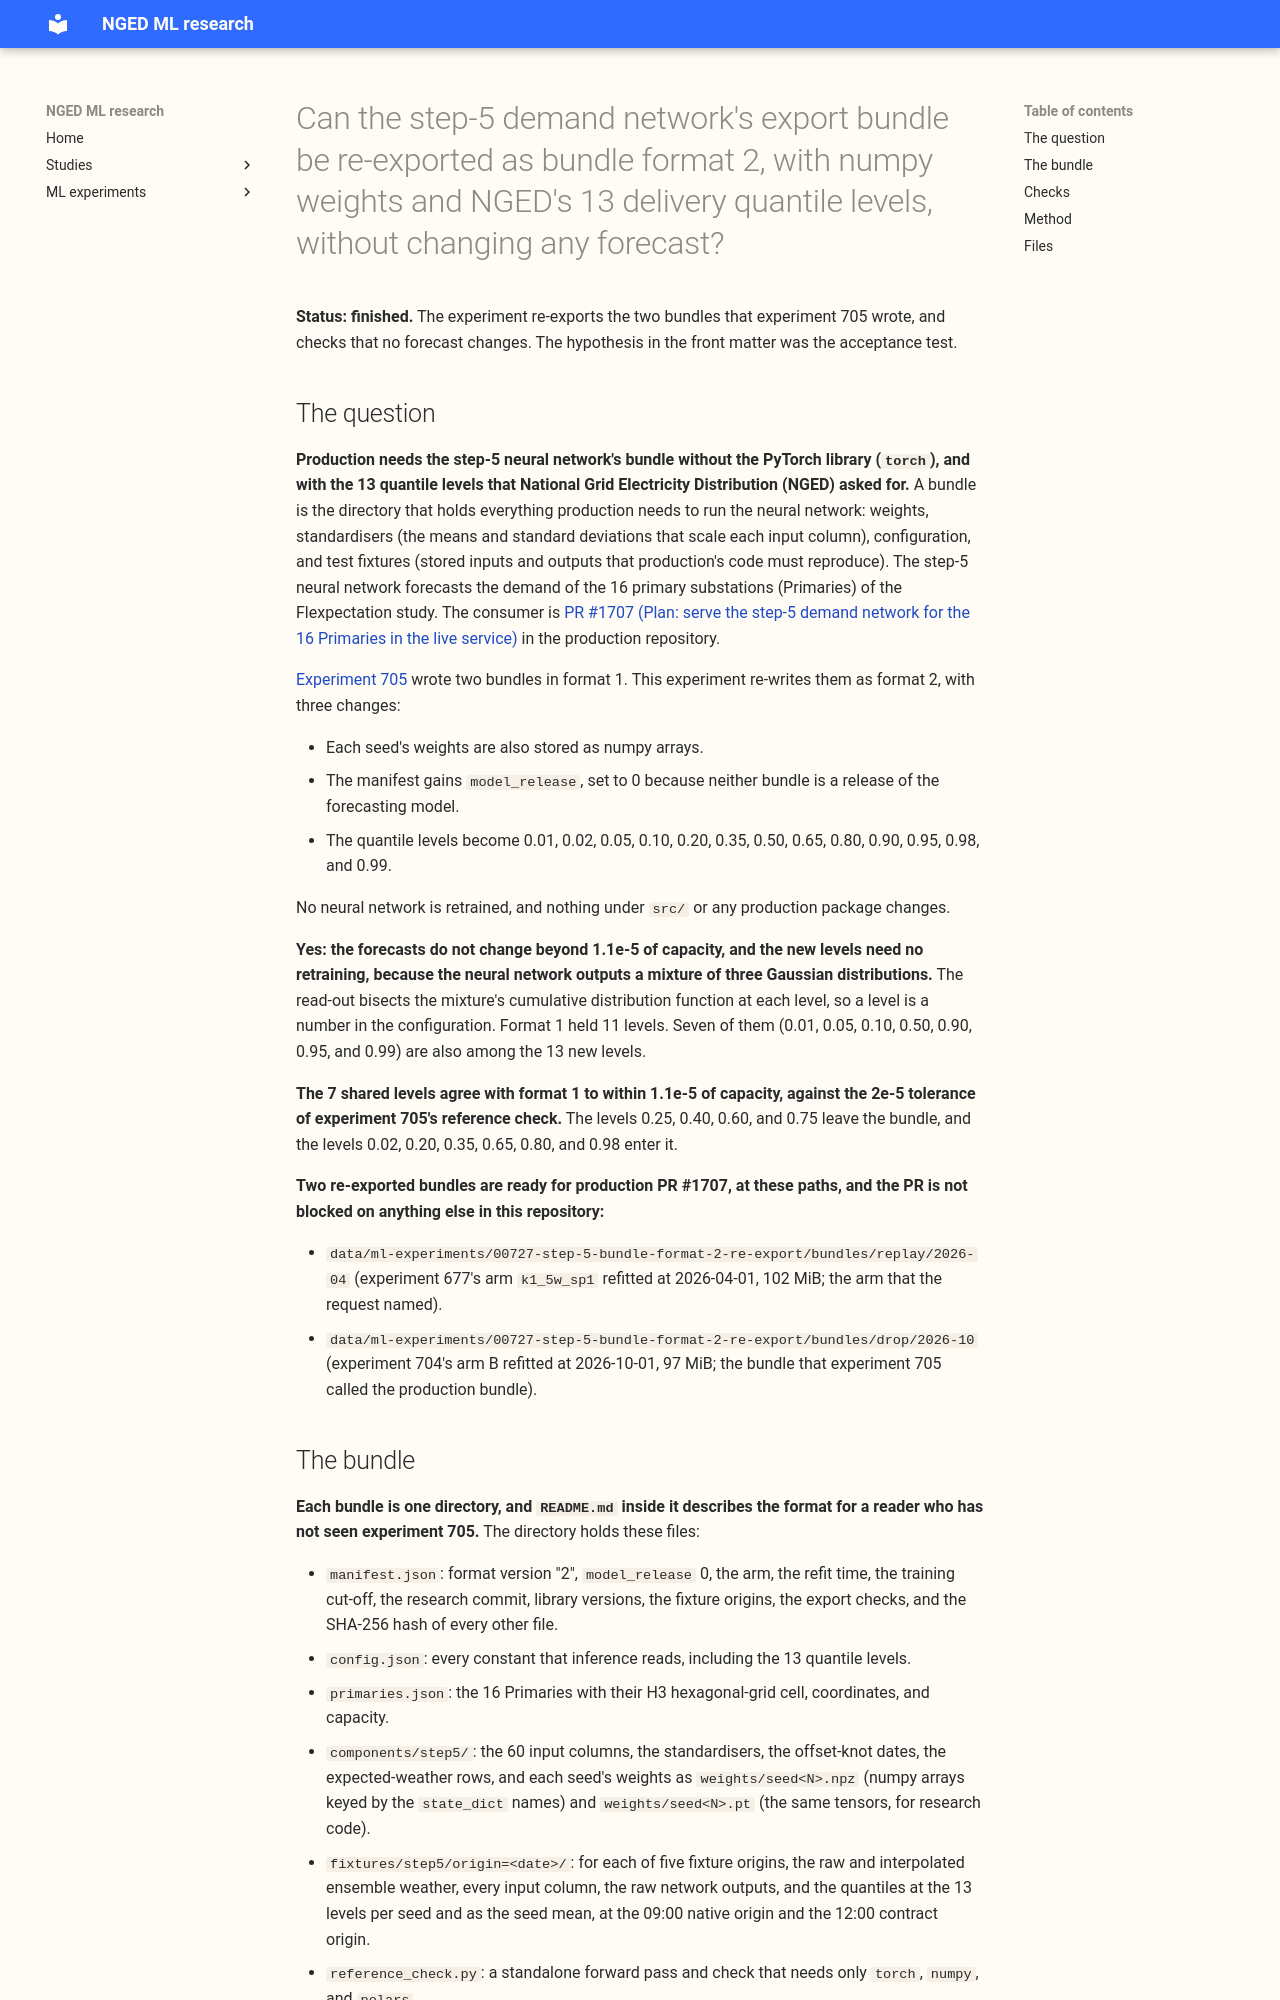

repository: openclimatefix/nged-ml-research · page: ml-experiments/00727-step-5-bundle-format-2-re-export/result/index.html · generator: mkdocs

---
id: "00727"
slug: step-5-bundle-format-2-re-export
title: >-
  Can the step-5 demand network's export bundle be re-exported as bundle format 2, with numpy
  weights and NGED's 13 delivery quantile levels, without changing any forecast?
theme: production-reference-and-best-guess
also_relevant_to: []
status: finished
kind: other
size: >-
  Simple. (1) It stores one re-exported bundle per source bundle; (2) one design is defensible,
  because the brief fixes the three changes; (3) it imports the export and check code of
  experiment 705 only; (4) it touches no serving path and no degradation rule; (5) it changes no
  contract. Reviews: code and prose.
hypothesis: >-
  The step-5 network's mixture-density head gives any quantile level by bisection of its
  cumulative distribution function, so the format 1 bundle can be re-exported with numpy weights
  and NGED's 13 delivery levels, and the quantiles at the 7 levels that format 1 also holds do not
  change.
prediction: >-
  At every fixture origin and seed, each of the 7 shared quantile levels differs from the format 1
  fixture by at most 2e-5 of capacity, every numpy array equals its torch tensor exactly, and the
  format 2 reference check passes at the format 1 tolerances.
decision_rule: >-
  Supported if every tolerance in the prediction holds. Stop and report to the manager if any
  shared level differs by more than its tolerance.
benchmark: >-
  The format 1 bundles of experiment 705 (`bundles/replay/2026-04` and `bundles/drop/2026-10`).
row_set_id: none
metric: >-
  Largest absolute difference, as a fraction of capacity, between the format 2 fixtures and the
  format 1 fixtures at the 7 shared levels, and the largest error of the format 2 reference check
  per stage.
verdict: supported
best_arm: >-
  Format version 2; largest difference to format 1 at the 7 shared levels 1.1e-5 of capacity
  (replay bundle) against a tolerance of 2e-5.
headline: >-
  Both step-5 bundles are re-exported as format 2 with numpy weights and NGED's 13 quantile
  levels, and the 7 levels that format 1 also held move by at most 1.1e-5 of capacity.
lessons: >-
  The step-5 neural network's mixture head gives any quantile level by bisection, so changing the
  levels needed no retraining. The format 2 reference check cannot test the regenerated quantiles,
  because it runs the same quantile code that generated them.
take_home_message: >-
  Production can now read the step-5 neural network, the demand forecaster for the 16 primary
  substations, without the PyTorch library, and gets the 13 quantile levels that National Grid
  Electricity Distribution (NGED) asked for. The forecasts did not change: at the 7 levels that the
  old bundle also held, the new values differ by at most 1.1e-5 of a substation's capacity.
advice:
  - >-
    Change a mixture-density network's output levels in the bundle's config and regenerate the
    quantile fixtures, without retraining, and compare the levels the old and new bundles share
    (Checks).
  - >-
    Do not read a pass of the bundle's own reference check as evidence for regenerated quantile
    fixtures, because the same code wrote them; rest the evidence on the comparison with the
    previous bundle (Checks).
production_status: candidate
adopted_in: none
---

**Status: finished.** The experiment re-exports the two bundles that experiment 705 wrote, and
checks that no forecast changes. The hypothesis in the front matter was the acceptance test.
